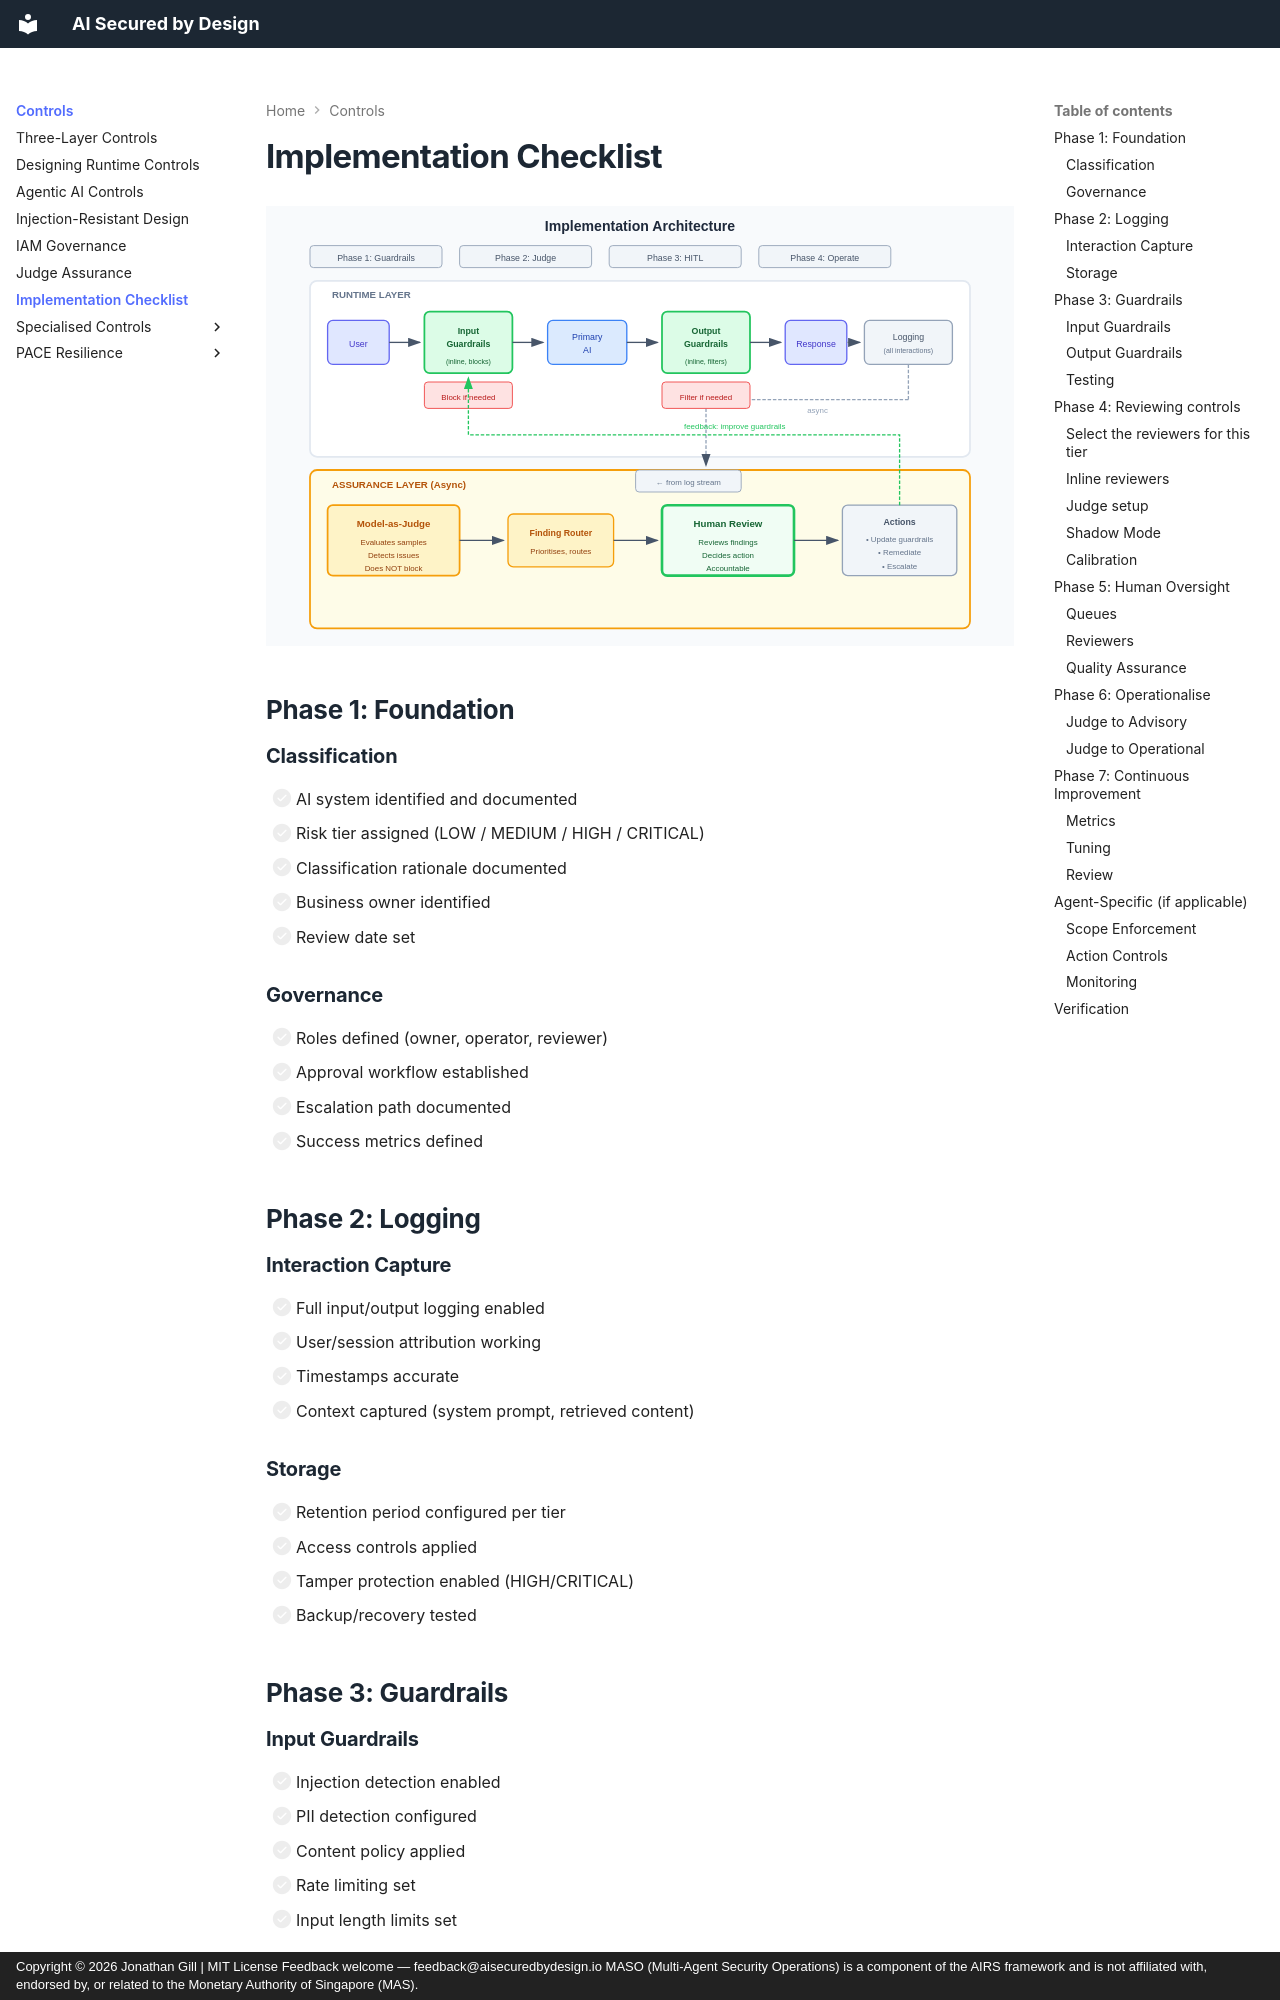

repository: JonathanCGill/aisecuredbydesign.io · page: core/checklist/index.html · generator: mkdocs · copyright: Copyright © 2026 Jonathan Gill | MIT License Feedback welcome — feedback@aisecuredbydesign.io MASO (Multi-Agent Security Operations) is a component of the AIRS framework and is not affiliated with, endorsed by, or related to the Monetary Authority of Singapore (MAS).

---
description: "Phase-by-phase implementation checklist for AI security controls covering classification, logging, guardrails, reviewing controls, human oversight, and operations."
---

# Implementation Checklist

![Implementation Architecture](../images/implementation-architecture.svg){ .arch-diagram }

## Phase 1: Foundation

### Classification
- [ ] AI system identified and documented
- [ ] Risk tier assigned (LOW / MEDIUM / HIGH / CRITICAL)
- [ ] Classification rationale documented
- [ ] Business owner identified
- [ ] Review date set

### Governance
- [ ] Roles defined (owner, operator, reviewer)
- [ ] Approval workflow established
- [ ] Escalation path documented
- [ ] Success metrics defined

## Phase 2: Logging

### Interaction Capture
- [ ] Full input/output logging enabled
- [ ] User/session attribution working
- [ ] Timestamps accurate
- [ ] Context captured (system prompt, retrieved content)

### Storage
- [ ] Retention period configured per tier
- [ ] Access controls applied
- [ ] Tamper protection enabled (HIGH/CRITICAL)
- [ ] Backup/recovery tested

## Phase 3: Guardrails

### Input Guardrails
- [ ] Injection detection enabled
- [ ] PII detection configured
- [ ] Content policy applied
- [ ] Rate limiting set
- [ ] Input length limits set

### Output Guardrails
- [ ] Content filtering enabled
- [ ] PII detection configured
- [ ] Grounding checks enabled (if applicable)
- [ ] Format validation applied

### Testing
- [ ] Known-bad inputs blocked
- [ ] Legitimate inputs pass
- [ ] False positive rate acceptable
- [ ] Latency acceptable
